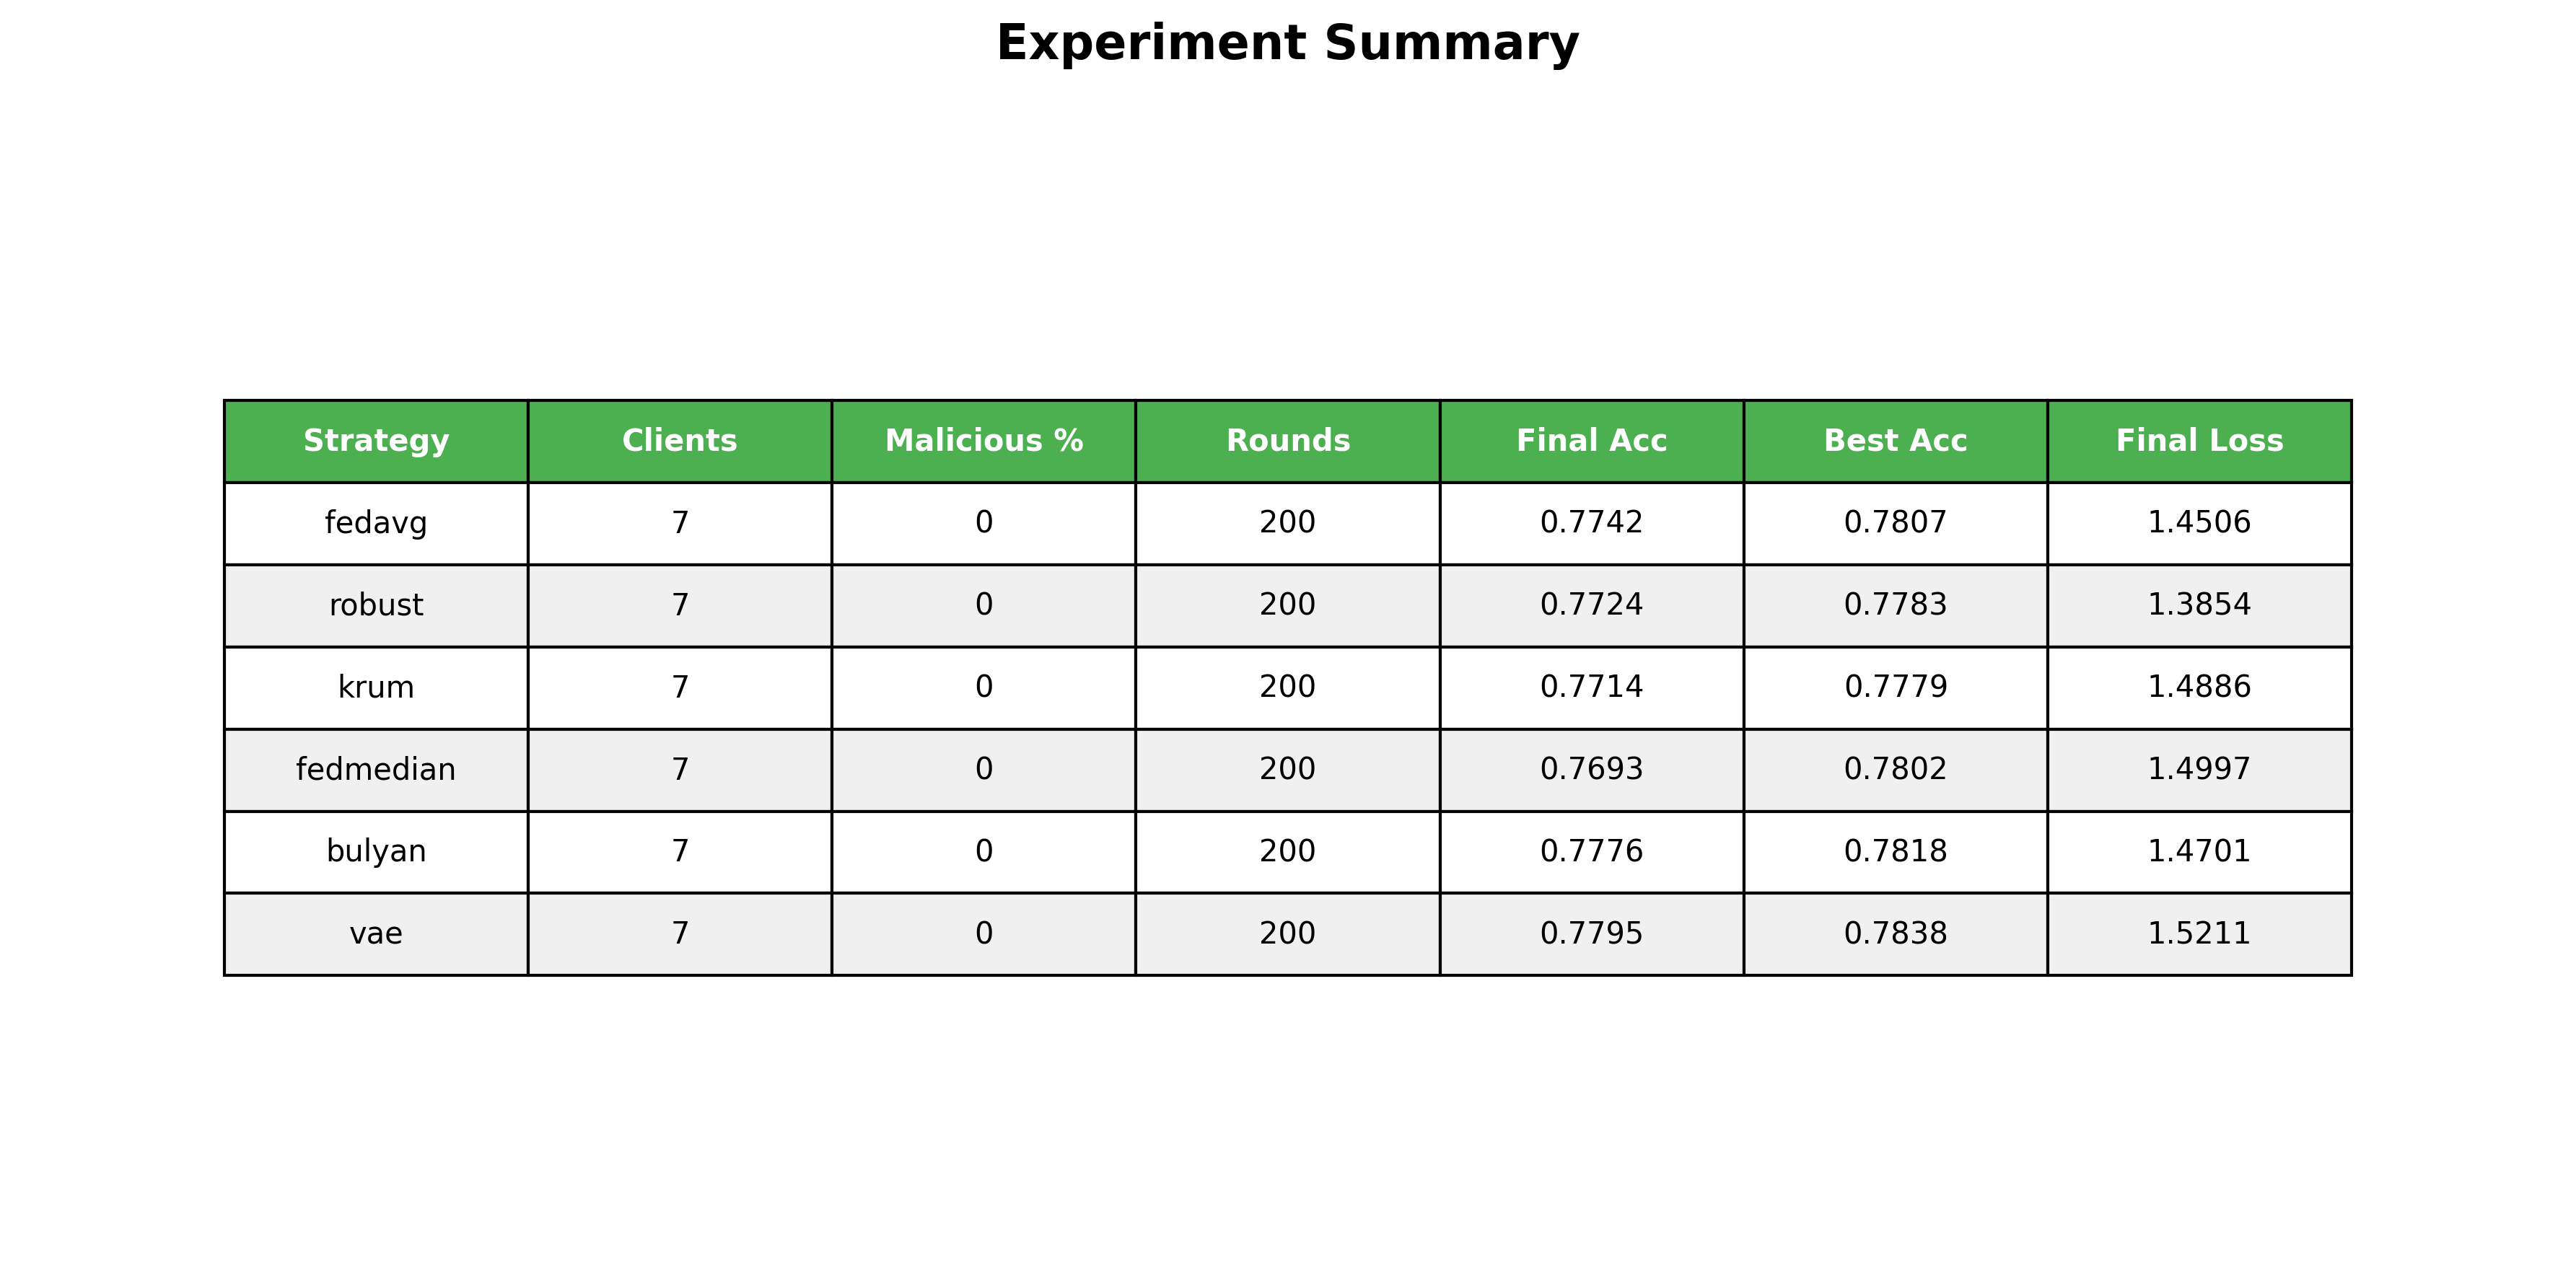

Source data for this figure (header and first rows):
Strategy, Clients, Malicious %, Rounds, Final Acc, Best Acc, Final Loss
fedavg, 7, 0, 200, 0.7742, 0.7807, 1.451
robust, 7, 0, 200, 0.7724, 0.7783, 1.385
krum, 7, 0, 200, 0.7714, 0.7779, 1.489
fedmedian, 7, 0, 200, 0.7693, 0.7802, 1.5
bulyan, 7, 0, 200, 0.7776, 0.7818, 1.47
vae, 7, 0, 200, 0.7795, 0.7838, 1.521
